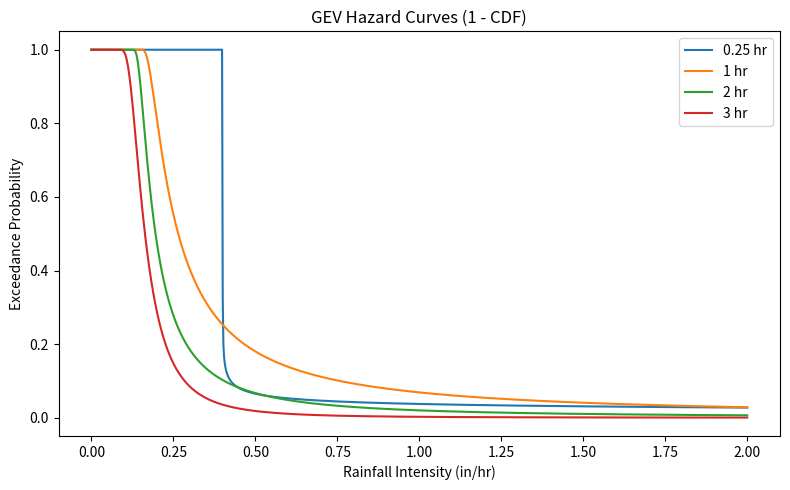

Source code (Python):
import numpy as np
import matplotlib.pyplot as plt
from scipy.stats import genextreme

# GEV parameters for each duration (shape = c, scale = σ, location = μ)
gev_params = {
    '0.25 hr': {'shape': -3.13695870563135, 'scale': 6.62381785498274e-05, 'loc': 0.400020760542928},
    '1 hr':    {'shape': -0.850094508367361, 'scale': 0.0773127978946366, 'loc': 0.231436631889813},
    '2 hr':    {'shape': -0.671148088734158, 'scale': 0.0432541766522506, 'loc': 0.177422510786878},
    '3 hr':    {'shape': -0.362127548423937, 'scale': 0.0391903509566718, 'loc': 0.147856188799176}
}

# Intensity range for plotting
x = np.linspace(0, 2, 1000)  # Adjust range based on intensity domain

# Plot CCDF (1 - CDF)
plt.figure(figsize=(8, 5))
for duration, params in gev_params.items():
    c, loc, scale = params['shape'], params['loc'], params['scale']
    ccdf = 1 - genextreme.cdf(x, c=c, loc=loc, scale=scale)
    plt.plot(x, ccdf, label=duration)

plt.title('GEV Hazard Curves (1 - CDF)')
plt.xlabel('Rainfall Intensity (in/hr)')
plt.ylabel('Exceedance Probability')
# plt.yscale('log')  # Optional: log scale to visualize small probabilities
# plt.grid(True, which='both', linestyle='--', alpha=0.6)
plt.legend()
plt.tight_layout()
plt.show()
